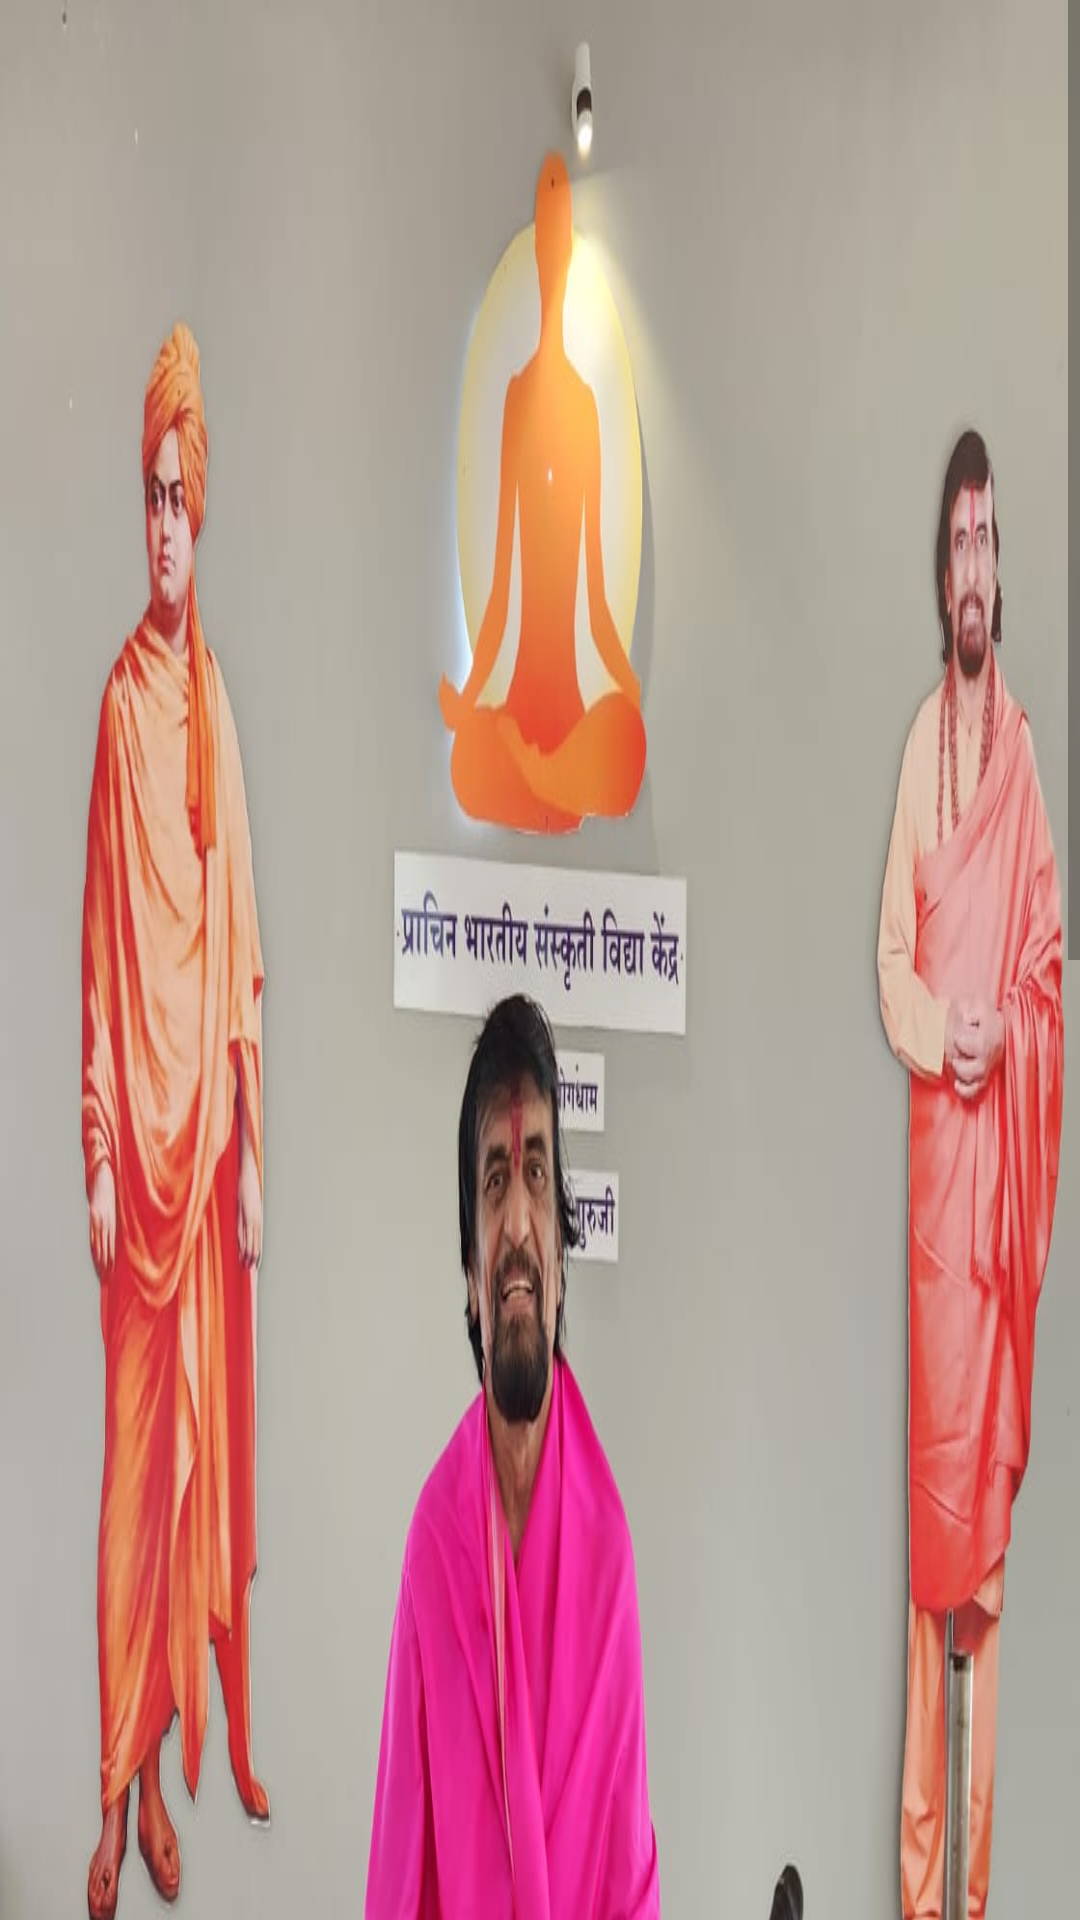

Layout XML and referenced resources for this Android screen:
<!-- AndroidManifest.xml: application theme Theme.Aus -->
<!-- res/layout/activity_gallery.xml -->
<?xml version="1.0" encoding="utf-8"?>
<ScrollView xmlns:android="http://schemas.android.com/apk/res/android"
    xmlns:app="http://schemas.android.com/apk/res-auto"
    xmlns:tools="http://schemas.android.com/tools"
    android:layout_width="match_parent"
    android:layout_height="match_parent"
    tools:context=".Gallery"
    tools:ignore="SpeakableTextPresentCheck">


    <LinearLayout
        android:layout_width="match_parent"
        android:layout_height="wrap_content"
        android:background="@drawable/b"
        android:gravity="center" />


</ScrollView>
<!-- resources referenced by this layout -->
<resources>
  <!-- drawable b: jpg bitmap (drawable-v24, 149699 bytes) -->
  <style name="Theme.Aus" parent="Theme.MaterialComponents.DayNight.NoActionBar">
          
          <item name="colorPrimary">@color/purple_500</item>
          <item name="colorPrimaryVariant">@color/purple_700</item>
          <item name="colorOnPrimary">@color/white</item>
          
          <item name="colorSecondary">@color/teal_200</item>
          <item name="colorSecondaryVariant">@color/teal_700</item>
          <item name="colorOnSecondary">@color/black</item>
          
          <item name="android:statusBarColor">?attr/colorPrimaryVariant</item>
          
      </style>
  <color name="purple_500">#FF6200EE</color>
  <color name="purple_700">#FF3700B3</color>
  <color name="white">#FFFFFFFF</color>
  <color name="teal_200">#FF03DAC5</color>
  <color name="teal_700">#FF018786</color>
  <color name="black">#FF000000</color>
</resources>
